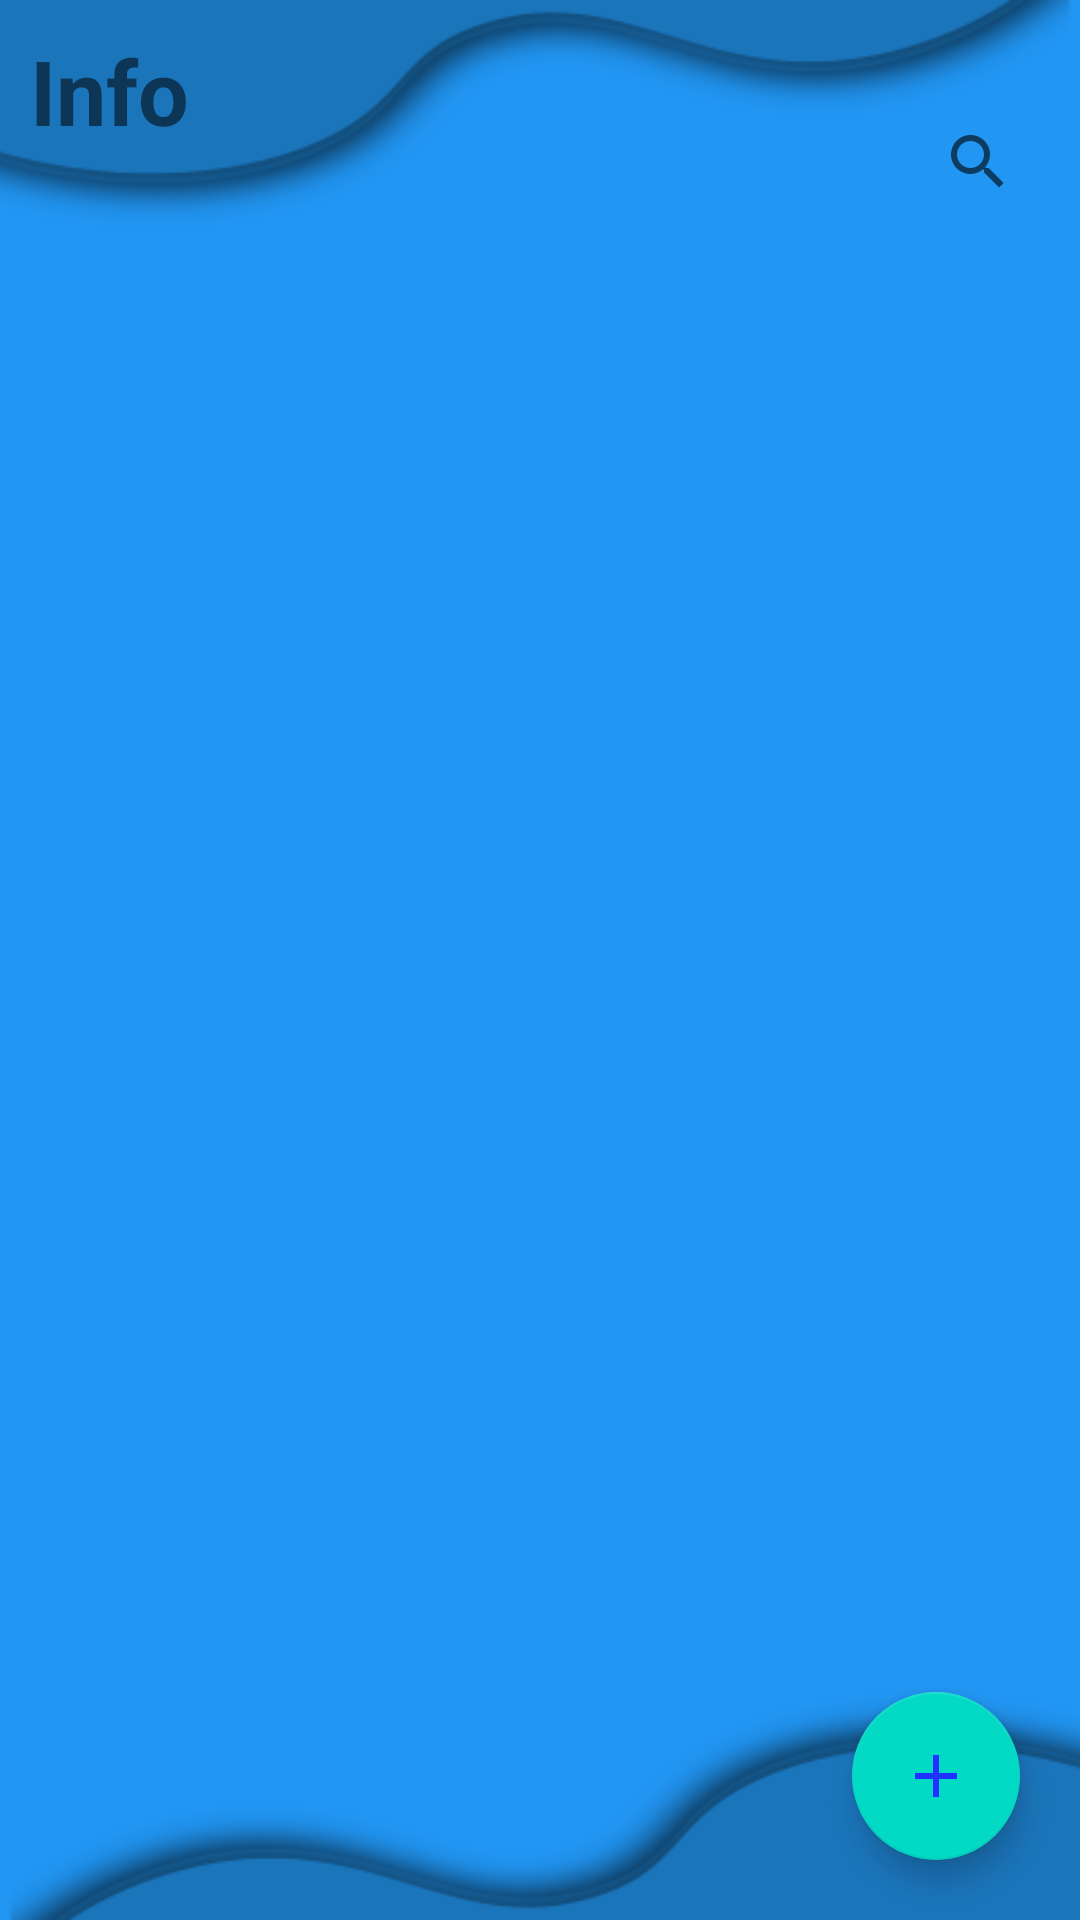

Write the Android layout XML for this screen, with the resource values it uses.
<!-- AndroidManifest.xml: application theme AppTheme -->
<!-- res/layout/activity_information.xml -->
<?xml version="1.0" encoding="utf-8"?>

<androidx.coordinatorlayout.widget.CoordinatorLayout xmlns:android="http://schemas.android.com/apk/res/android"
    xmlns:app="http://schemas.android.com/apk/res-auto"
    xmlns:tools="http://schemas.android.com/tools"
    android:layout_width="match_parent"
    android:layout_height="match_parent"
    android:background="#2196F3"
    tools:context=".InformationActivity">


    <com.google.android.material.floatingactionbutton.FloatingActionButton
        android:id="@+id/info_Fab"
        android:layout_width="wrap_content"
        android:layout_height="wrap_content"
        android:layout_gravity="right|bottom"
        android:layout_margin="20dp"
        android:background="#ff22"
        android:src="@drawable/plus"/>



    <androidx.recyclerview.widget.RecyclerView
        android:id="@+id/information_Rv"
        android:layout_width="match_parent"
        android:layout_height="match_parent"/>

    <ImageView
        android:layout_width="match_parent"
        android:layout_height="match_parent"
        android:src="@drawable/info_top"
        android:scaleType="fitXY"/>


    <ImageView
        android:layout_width="match_parent"
        android:layout_height="match_parent"
        android:src="@drawable/info_bottom"
        android:scaleType="fitXY"/>

    <SearchView
        android:id="@+id/information_Sv"
        android:layout_width="wrap_content"
        android:layout_height="wrap_content"
        android:layout_gravity="top|right"
        android:layout_marginTop="30dp"
        android:layout_marginRight="10dp"/>


    <TextView
        android:layout_width="wrap_content"
        android:layout_height="wrap_content"
        android:text="Info"
        android:textSize="30sp"
        android:layout_margin="10dp"
        android:textStyle="bold"
        android:layout_gravity="left|top"/>


</androidx.coordinatorlayout.widget.CoordinatorLayout>
<!-- resources referenced by this layout -->
<resources>
  <!-- drawable info_bottom: png bitmap (drawable, 31767 bytes) -->
  <!-- drawable info_top: png bitmap (drawable, 32135 bytes) -->
  <!-- drawable plus (drawable) -->
  <vector android:height="24dp" android:tint="#2032FF"
      android:viewportHeight="24" android:viewportWidth="24"
      android:width="24dp" xmlns:android="http://schemas.android.com/apk/res/android">
      <path android:fillColor="@android:color/white" android:pathData="M19,13h-6v6h-2v-6H5v-2h6V5h2v6h6v2z"/>
  </vector>
  <style name="AppTheme" parent="Theme.AppCompat.Light.NoActionBar">
          
          <item name="colorPrimary">@color/colorPrimary</item>
          <item name="colorPrimaryDark">@color/colorPrimaryDark</item>
          <item name="colorAccent">@color/colorAccent</item>
  
      </style>
  <color name="colorPrimary">#6200EE</color>
  <color name="colorPrimaryDark">#27AAE2</color>
  <color name="colorAccent">#03DAC5</color>
</resources>
